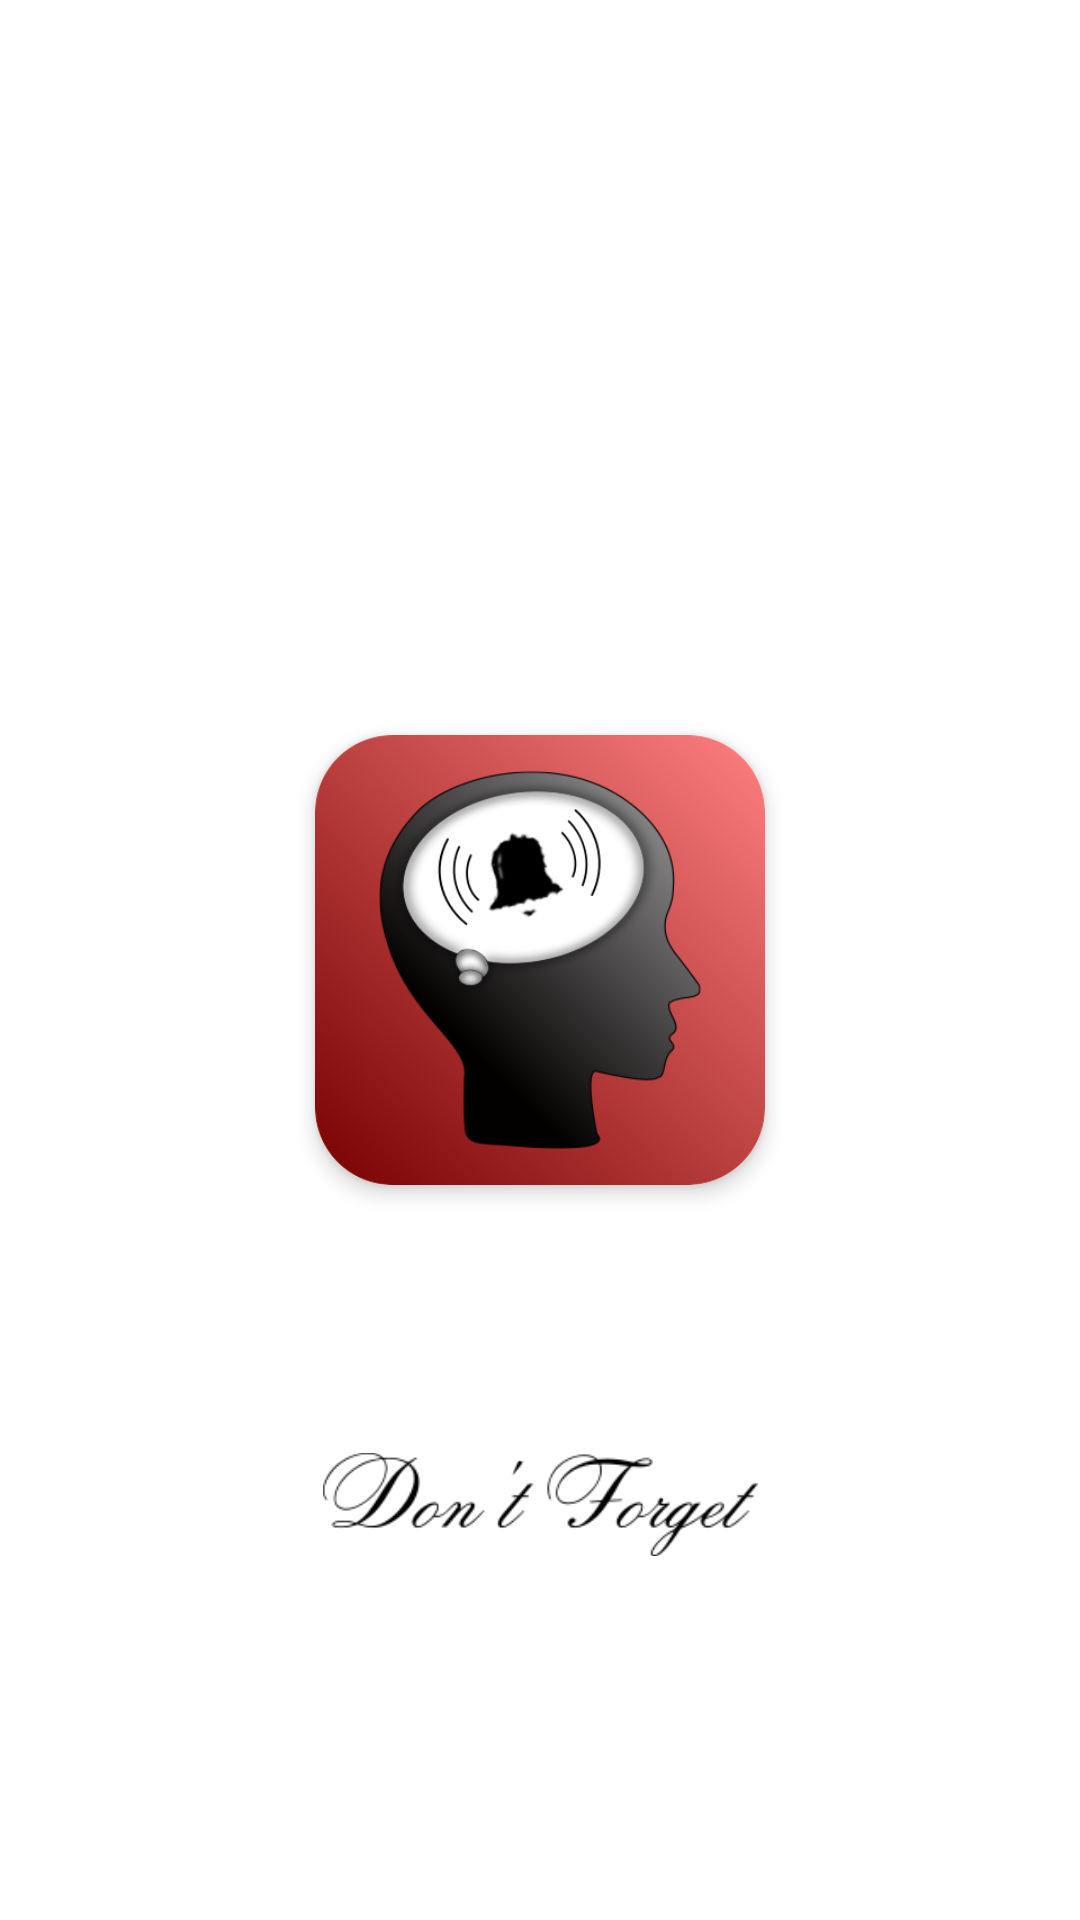

Reconstruct the res/layout file that produces this screen, plus the resources it refers to.
<!-- AndroidManifest.xml: application theme AppTheme -->
<!-- res/layout/activity_main.xml -->
<?xml version="1.0" encoding="utf-8"?>
<androidx.constraintlayout.widget.ConstraintLayout xmlns:android="http://schemas.android.com/apk/res/android"
    xmlns:app="http://schemas.android.com/apk/res-auto"
    xmlns:tools="http://schemas.android.com/tools"
    android:id="@+id/Splash_Constraint"
    android:layout_width="match_parent"
    android:layout_height="match_parent"
    android:background="@color/White"
    android:fadingEdgeLength="4dp"
    android:fitsSystemWindows="true"
    tools:context=".SplashActivity">

    <ImageView
        android:id="@+id/Splash_Text"
        android:layout_width="145dp"
        android:layout_height="35dp"
        android:src="@drawable/splash_text_background"
        app:layout_constraintBottom_toBottomOf="parent"
        app:layout_constraintEnd_toEndOf="parent"
        app:layout_constraintStart_toStartOf="parent"
        app:layout_constraintTop_toTopOf="parent"
        app:layout_constraintVertical_bias="0.8" />

    <androidx.cardview.widget.CardView
        android:id="@+id/card"
        android:layout_width="150dp"
        android:layout_height="150dp"
        android:layout_margin="2dp"
        android:background="@drawable/splash_background"
        android:foreground="@drawable/splash_background"
        android:foregroundGravity="fill"
        android:theme="@style/AlertDialog.AppCompat.Light"
        app:cardCornerRadius="25dp"
        app:cardElevation="4dp"
        app:cardMaxElevation="10dp"
        app:contentPadding="2dp"
        app:contentPaddingBottom="2dp"
        app:contentPaddingLeft="2dp"
        app:contentPaddingRight="2dp"
        app:contentPaddingTop="2dp"
        app:layout_constraintBottom_toBottomOf="parent"
        app:layout_constraintEnd_toEndOf="parent"
        app:layout_constraintStart_toStartOf="parent"
        app:layout_constraintTop_toTopOf="parent" />
</androidx.constraintlayout.widget.ConstraintLayout>
<!-- resources referenced by this layout -->
<resources>
  <color name="White">#FFFFFF</color>
  <!-- drawable splash_background (drawable) -->
  <?xml version="1.0" encoding="utf-8"?>
  <layer-list xmlns:android="http://schemas.android.com/apk/res/android">
  
      <item>
          <bitmap android:src="@drawable/logo"
              android:gravity="fill">
          </bitmap>
      </item>
  
  </layer-list>
  <!-- drawable splash_text_background (drawable) -->
  <?xml version="1.0" encoding="utf-8"?>
  <layer-list xmlns:android="http://schemas.android.com/apk/res/android">
      <item>
          <bitmap
              android:gravity="fill"
              android:src="@drawable/splash_text">
  
          </bitmap>
      </item>
  
  </layer-list>
  <style name="AppTheme" parent="Theme.AppCompat.Light.DarkActionBar">
          
          <item name="colorPrimary">@color/colorPrimary</item>
          <item name="colorPrimaryDark">@color/colorPrimaryDark</item>
          <item name="colorAccent">@color/colorAccent</item>
      </style>
  <!-- drawable logo: png bitmap (drawable-v24, 50881 bytes) -->
  <!-- drawable splash_text: png bitmap (drawable, 5534 bytes) -->
  <color name="colorPrimary">#008577</color>
  <color name="colorPrimaryDark">#00574B</color>
  <color name="colorAccent">#D81B60</color>
</resources>
